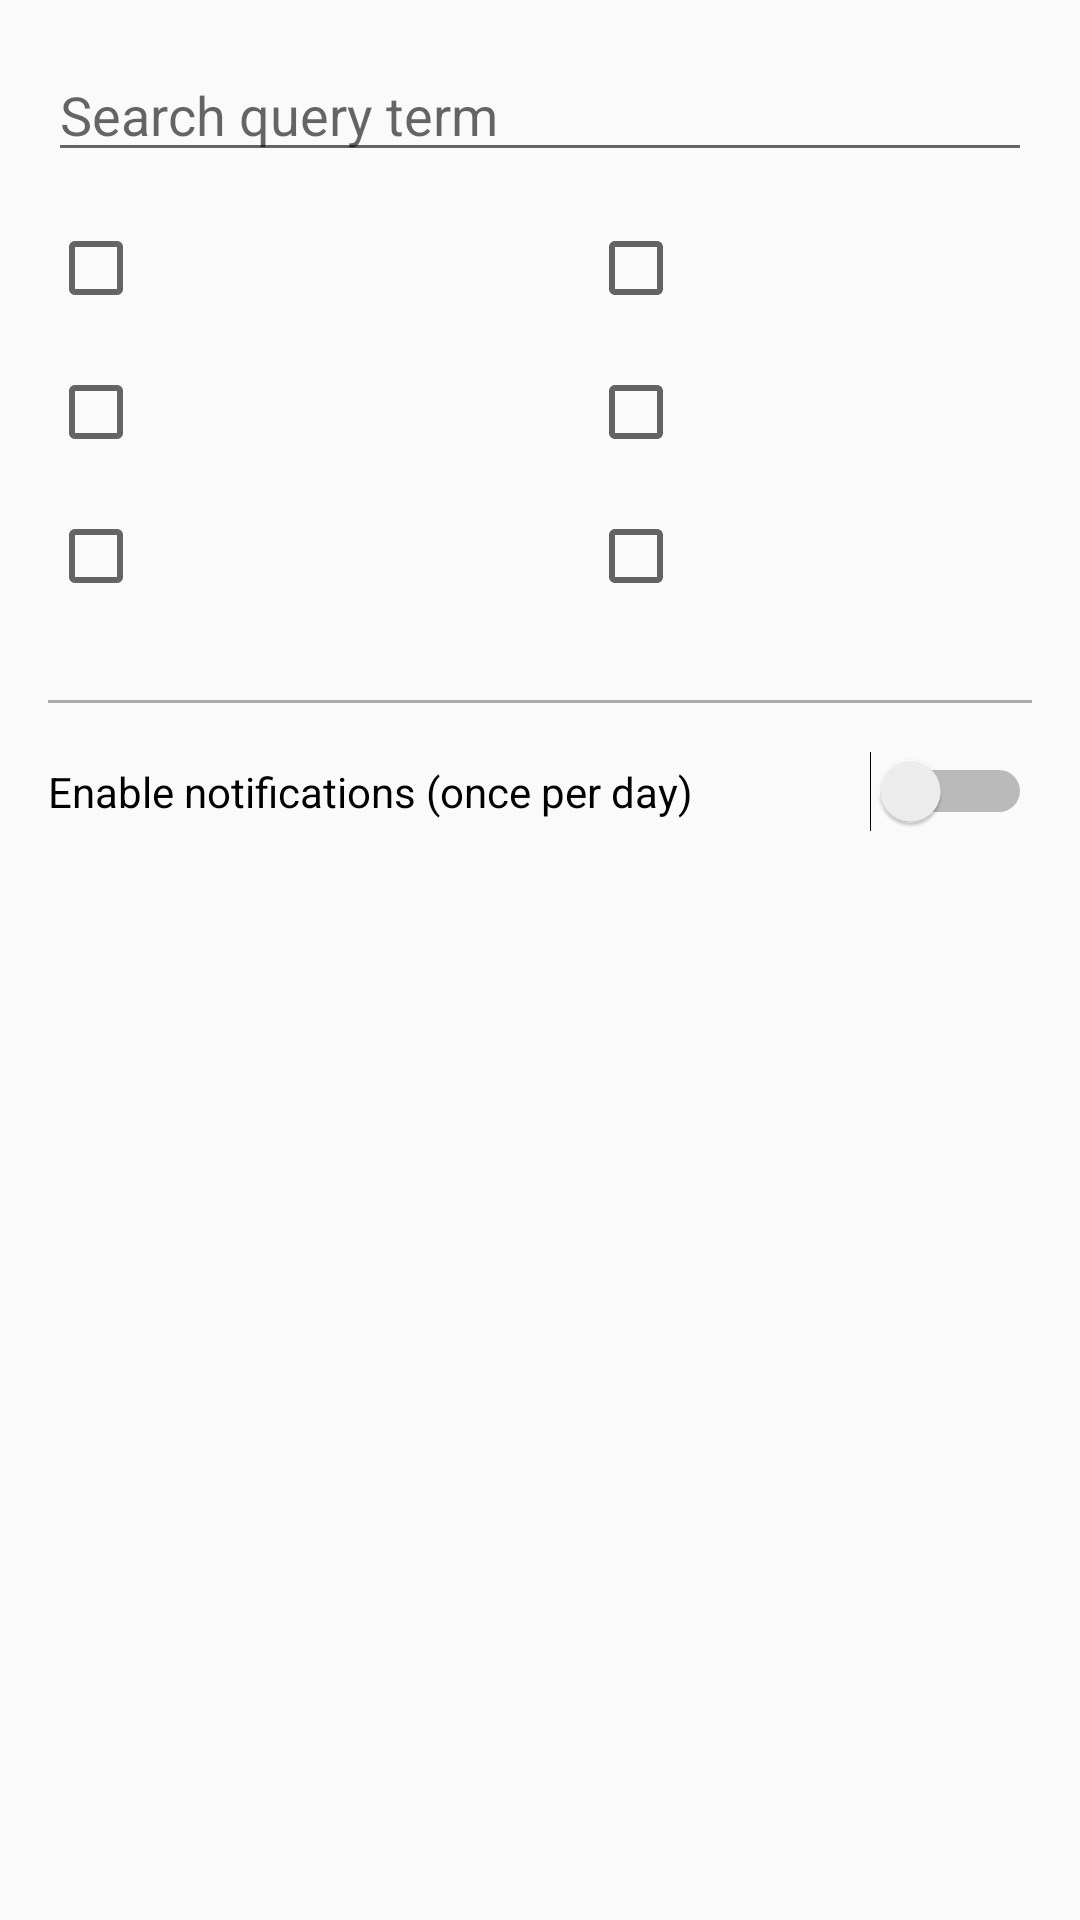

Android layout source for this screen:
<!-- AndroidManifest.xml: application theme AppTheme -->
<!-- res/layout/fragment_notifications.xml -->
<?xml version="1.0" encoding="utf-8"?>
<android.support.constraint.ConstraintLayout
    xmlns:android="http://schemas.android.com/apk/res/android"
    xmlns:tools="http://schemas.android.com/tools"
    android:layout_width="match_parent"
    android:layout_height="match_parent"
    xmlns:app="http://schemas.android.com/apk/res-auto"
    tools:context=".Controllers.Fragments.NotificationsFragment">

    <android.support.constraint.Guideline
        android:id="@+id/guideline"
        android:layout_width="wrap_content"
        android:layout_height="wrap_content"
        android:orientation="vertical"
        app:layout_constraintGuide_percent="0.5"/>

    <EditText
        android:id="@+id/notifications_fragment_query"
        android:layout_width="0dp"
        android:layout_height="wrap_content"
        android:hint="@string/searchQueryTerm"
        android:inputType="text"
        android:layout_marginStart="16dp"
        android:layout_marginEnd="16dp"
        android:layout_marginTop="16dp"
        app:layout_constraintLeft_toLeftOf="parent"
        app:layout_constraintRight_toRightOf="parent"
        app:layout_constraintTop_toTopOf="parent"
        tools:ignore="Autofill"/>

    <CheckBox
        android:id="@+id/notifications_fragment_checkbox_one"
        android:layout_width="wrap_content"
        android:layout_height="wrap_content"
        android:paddingStart="4dp"
        android:layout_marginStart="16dp"
        android:layout_marginTop="16dp"
        app:layout_constraintLeft_toLeftOf="parent"
        app:layout_constraintTop_toBottomOf="@+id/notifications_fragment_query" />


    <CheckBox
        android:id="@+id/notifications_fragment_checkbox_two"
        android:layout_width="wrap_content"
        android:layout_height="wrap_content"
        android:paddingStart="4dp"
        android:layout_marginStart="16dp"
        android:layout_marginTop="16dp"
        app:layout_constraintLeft_toLeftOf="parent"
        app:layout_constraintTop_toBottomOf="@+id/notifications_fragment_checkbox_one" />

    <CheckBox
        android:id="@+id/notifications_fragment_checkbox_three"
        android:layout_width="wrap_content"
        android:layout_height="wrap_content"
        android:paddingStart="4dp"
        android:layout_marginStart="16dp"
        android:layout_marginTop="16dp"
        app:layout_constraintLeft_toLeftOf="parent"
        app:layout_constraintTop_toBottomOf="@+id/notifications_fragment_checkbox_two" />

    <CheckBox
        android:id="@+id/notifications_fragment_checkbox_four"
        android:layout_width="wrap_content"
        android:layout_height="wrap_content"
        android:paddingStart="4dp"
        android:layout_marginStart="16dp"
        android:layout_marginTop="16dp"
        app:layout_constraintLeft_toRightOf="@id/guideline"
        app:layout_constraintTop_toBottomOf="@+id/notifications_fragment_query" />

    <CheckBox
        android:id="@+id/notifications_fragment_checkbox_five"
        android:layout_width="wrap_content"
        android:layout_height="wrap_content"
        android:paddingStart="4dp"
        android:layout_marginStart="16dp"
        android:layout_marginTop="16dp"
        app:layout_constraintLeft_toRightOf="@id/guideline"
        app:layout_constraintTop_toBottomOf="@+id/notifications_fragment_checkbox_four" />

    <CheckBox
        android:id="@+id/notifications_fragment_checkbox_six"
        android:layout_width="wrap_content"
        android:layout_height="wrap_content"
        android:paddingStart="4dp"
        android:layout_marginStart="16dp"
        android:layout_marginTop="16dp"
        app:layout_constraintLeft_toRightOf="@id/guideline"
        app:layout_constraintTop_toBottomOf="@+id/notifications_fragment_checkbox_five" />

    <ImageView
        android:id="@+id/notifications_divider"
        android:layout_width="match_parent"
        android:layout_height="1dp"
        android:layout_marginTop="32dp"
        android:layout_marginStart="16dp"
        android:layout_marginEnd="16dp"
        app:layout_constraintTop_toBottomOf="@+id/notifications_fragment_checkbox_three"
        android:background="@android:color/darker_gray"/>

    <Switch
        android:id="@+id/notifications_switch"
        android:layout_width="match_parent"
        android:layout_height="wrap_content"
        android:text="@string/enableNotifications"
        android:layout_marginTop="16dp"
        android:layout_marginStart="16dp"
        android:layout_marginEnd="16dp"
        app:layout_constraintTop_toBottomOf="@+id/notifications_divider"
        app:layout_constraintLeft_toLeftOf="parent"/>

</android.support.constraint.ConstraintLayout>
<!-- resources referenced by this layout -->
<resources>
  <string name="enableNotifications">Enable notifications (once per day)</string>
  <string name="searchQueryTerm">Search query term</string>
  <style name="AppTheme" parent="Theme.AppCompat.Light.NoActionBar">
          
          <item name="colorPrimary">@color/colorPrimary</item>
          <item name="colorPrimaryDark">@color/colorPrimaryDark</item>
          <item name="colorAccent">@color/colorAccent</item>
  
          
          <item name="colorButtonNormal">@color/colorAccent</item>
      </style>
  <color name="colorPrimary">#00BCD4</color>
  <color name="colorPrimaryDark">#008BA3</color>
  <color name="colorAccent">#FFC400</color>
</resources>
